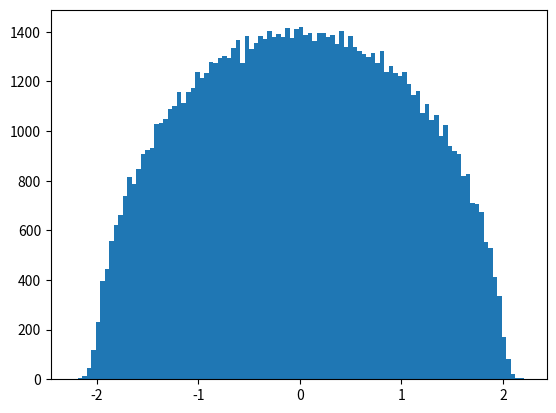

Reproduce this figure in Python. (Note: this script raises an exception after producing the figure.)
import numpy as np
import matplotlib.pyplot as plt

def eigenvalue(n):
    X = np.zeros((n,n))
    for i in range(n):
        for j in range(i,n):
            if i == j:
                X[i][j] = np.random.normal(0,2)
            else:
                tmp = np.random.normal(0,1)
                X[i][j] = tmp
                X[j][i] = tmp
    X = X / (n ** 0.5)
    eig = np.linalg.eig(X)
    return list(eig[0])

def f(x):
    return (4 - x ** 2) ** 0.5 * 0.5 / np.pi

l = []
for _ in range(1000):
    l = l + eigenvalue(100)
plt.hist(l, normed=True, bins=100)

x = np.arange(-2,2,0.01)
y = f(x)
plt.plot(x,y)

plt.show()